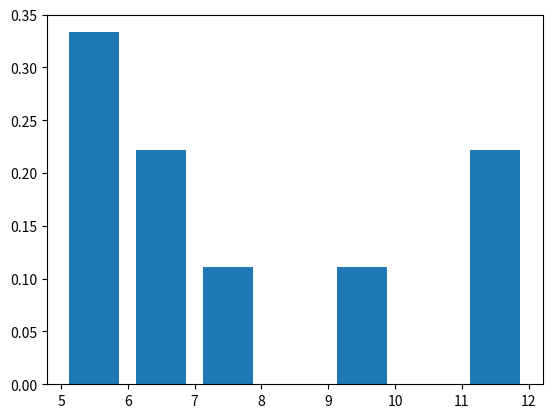

Write the Python code that produced this figure.
import numpy as np
import scipy.stats as st
import matplotlib.pylab as plt

n_exp = 10
X = []

for i in range(n_exp):
    outcome = st.bernoulli.rvs(p = 0.9, size = 5)

    while outcome.sum()!=5:
        outcome = np.append(outcome, st.bernoulli.rvs(p = 0.5))
    X.append(len(outcome))


plt.hist(np.asarray(X),
         np.arange(min(X), max(X)),
         rwidth = 0.75,
         density = True)
